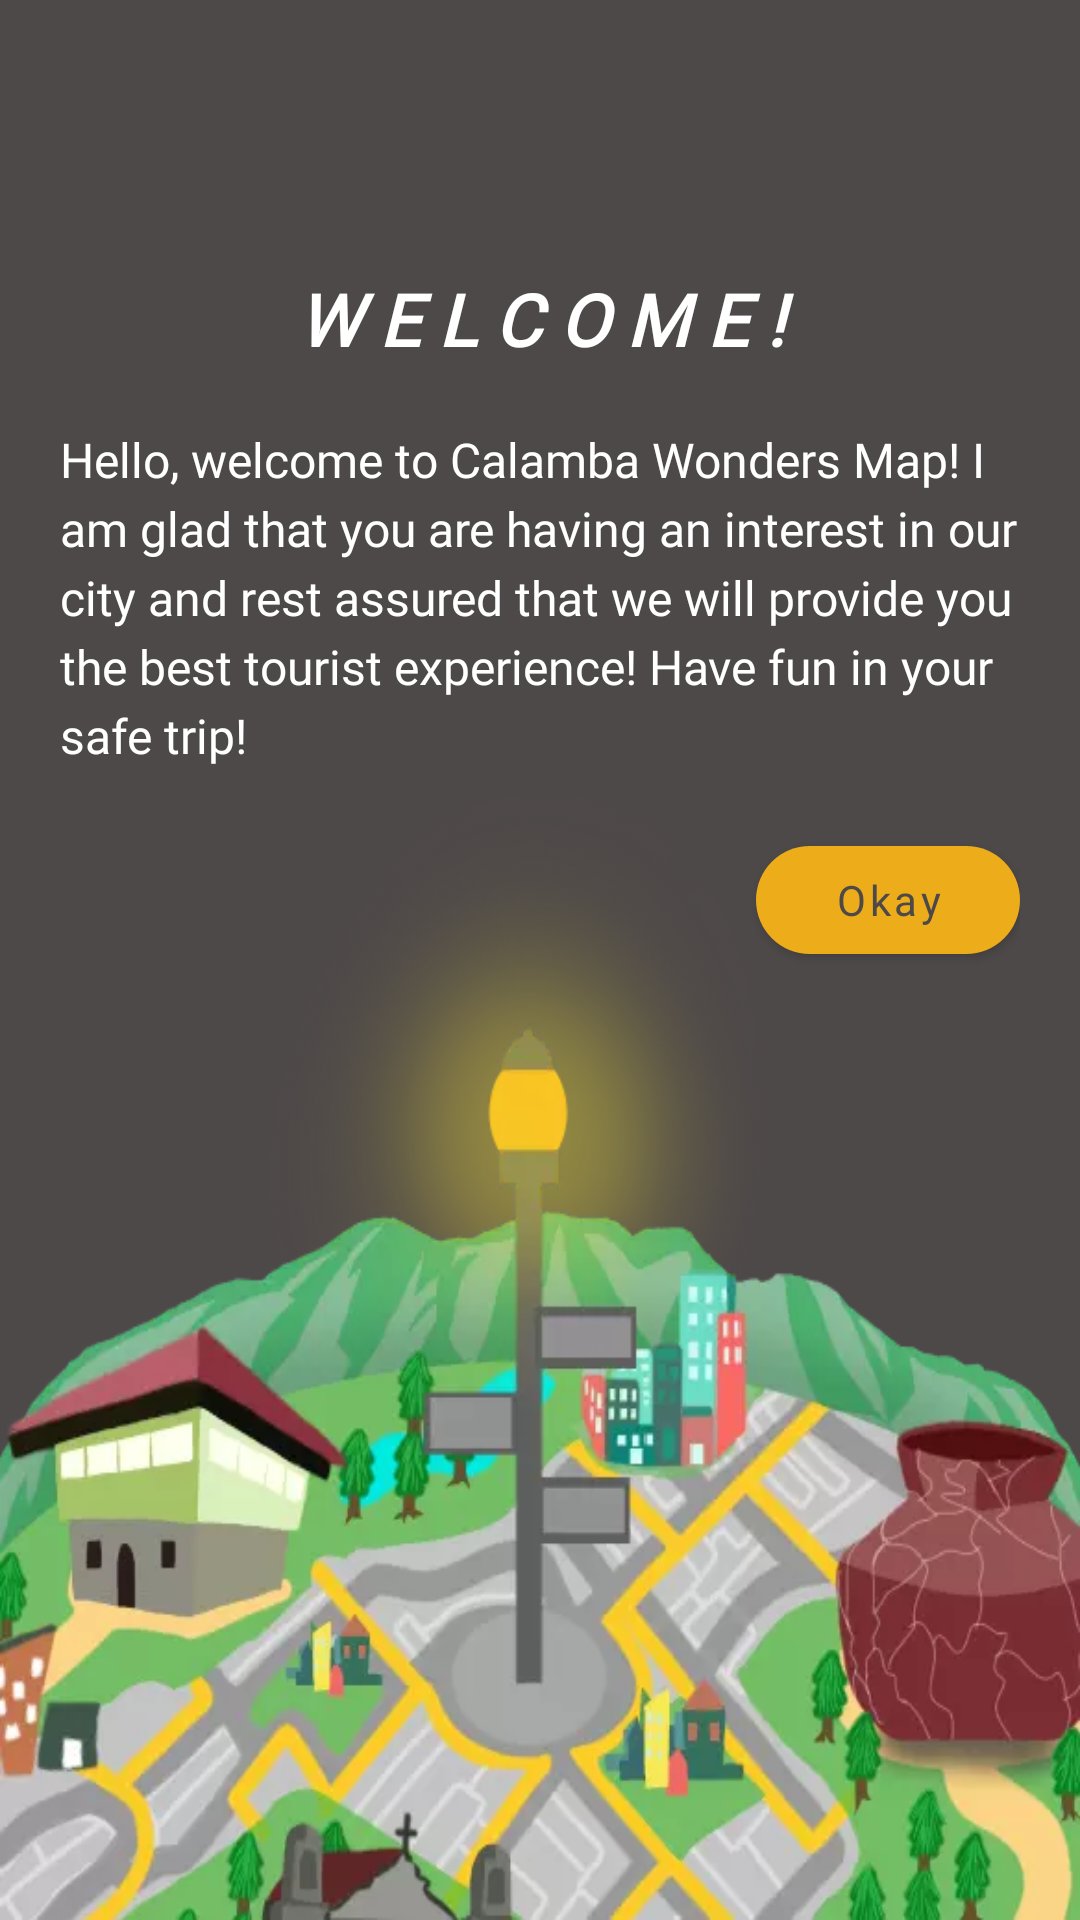

Layout XML and referenced resources for this Android screen:
<!-- AndroidManifest.xml: application theme Theme.CalambaWonders -->
<!-- res/layout/fragment_home.xml -->
<?xml version="1.0" encoding="utf-8"?>
<FrameLayout xmlns:android="http://schemas.android.com/apk/res/android"
    xmlns:app="http://schemas.android.com/apk/res-auto"
    xmlns:tools="http://schemas.android.com/tools"
    android:layout_width="match_parent"
    android:layout_height="match_parent"
    android:background="@color/black_custom"
    tools:context=".fragments.HomeFragment">

    <LinearLayout
        android:orientation="vertical"
        android:padding="20dp"
        android:elevation="8dp"
        android:layout_width="match_parent"
        android:layout_height="match_parent">

        <TextView
            android:layout_width="match_parent"
            android:text="W E L C O M E !"
            android:textColor="@color/white"
            android:textSize="24sp"
            android:textStyle="bold|italic"
            android:fontFamily="@font/poppins_regular"
            android:layout_marginTop="70dp"
            android:textAlignment="center"
            android:layout_height="wrap_content"/>

        <TextView
            android:layout_width="match_parent"
            android:layout_height="wrap_content"
            android:text="@string/welcome_text"
            android:textSize="16sp"
            android:fontFamily="@font/poppins_regular"
            android:layout_marginTop="20dp"
            android:lineSpacingExtra="4sp"
            android:textColor="@color/white"
            />

        <com.google.android.material.button.MaterialButton
            android:layout_width="wrap_content"
            android:layout_height="wrap_content"
            android:layout_marginTop="20dp"
            android:layout_gravity="right"
            app:cornerRadius="20dp"
            android:fontFamily="@font/poppins_regular"
            android:textColor="@color/black_custom"
            android:textAllCaps="false"
            android:id="@+id/btnViewMap"
            android:text="Okay"/>

    </LinearLayout>
    
    <RelativeLayout
        android:layout_width="match_parent"
        android:layout_height="400dp"
        android:layout_gravity="bottom"
        android:background="@drawable/bg_cw"
        android:backgroundTintMode="screen"
        android:orientation="horizontal">

    </RelativeLayout>

</FrameLayout>
<!-- resources referenced by this layout -->
<resources>
  <color name="black_custom">#4E4949</color>
  <color name="white">#FFFFFFFF</color>
  <!-- drawable bg_cw: webp bitmap (drawable, 35560 bytes) -->
  <string name="welcome_text">Hello, welcome to Calamba Wonders Map!
          I am glad that you are having an interest in our city and rest assured that we will provide you
          the best tourist experience! Have fun in your safe trip!
      </string>
  <style name="Theme.CalambaWonders" parent="Theme.MaterialComponents.Light.NoActionBar">
          
          <item name="colorPrimary">@color/theme</item>
          <item name="colorPrimaryVariant">@color/theme</item>
          
          <item name="colorSecondary">@color/black_custom</item>
          <item name="colorSecondaryVariant">@color/black_custom</item>
          <item name="colorPrimaryDark">@android:color/transparent</item>
          <item name="fontFamily">@font/poppins_regular</item>
  
          
          <item name="android:statusBarColor" tools:targetApi="l">?attr/colorSecondary</item>
          
          <item name="android:windowDrawsSystemBarBackgrounds">true</item>
          <item name="statusBarForeground">@android:color/transparent</item>
          <item name="bottomNavigationStyle">@color/theme</item>
          <item name="android:forceDarkAllowed" tools:targetApi="Q">false</item>
          <item name="navigationViewRouteStyle">@style/NavigationMapRoute</item>
  
      </style>
  <color name="theme">#EDAC1A</color>
</resources>
